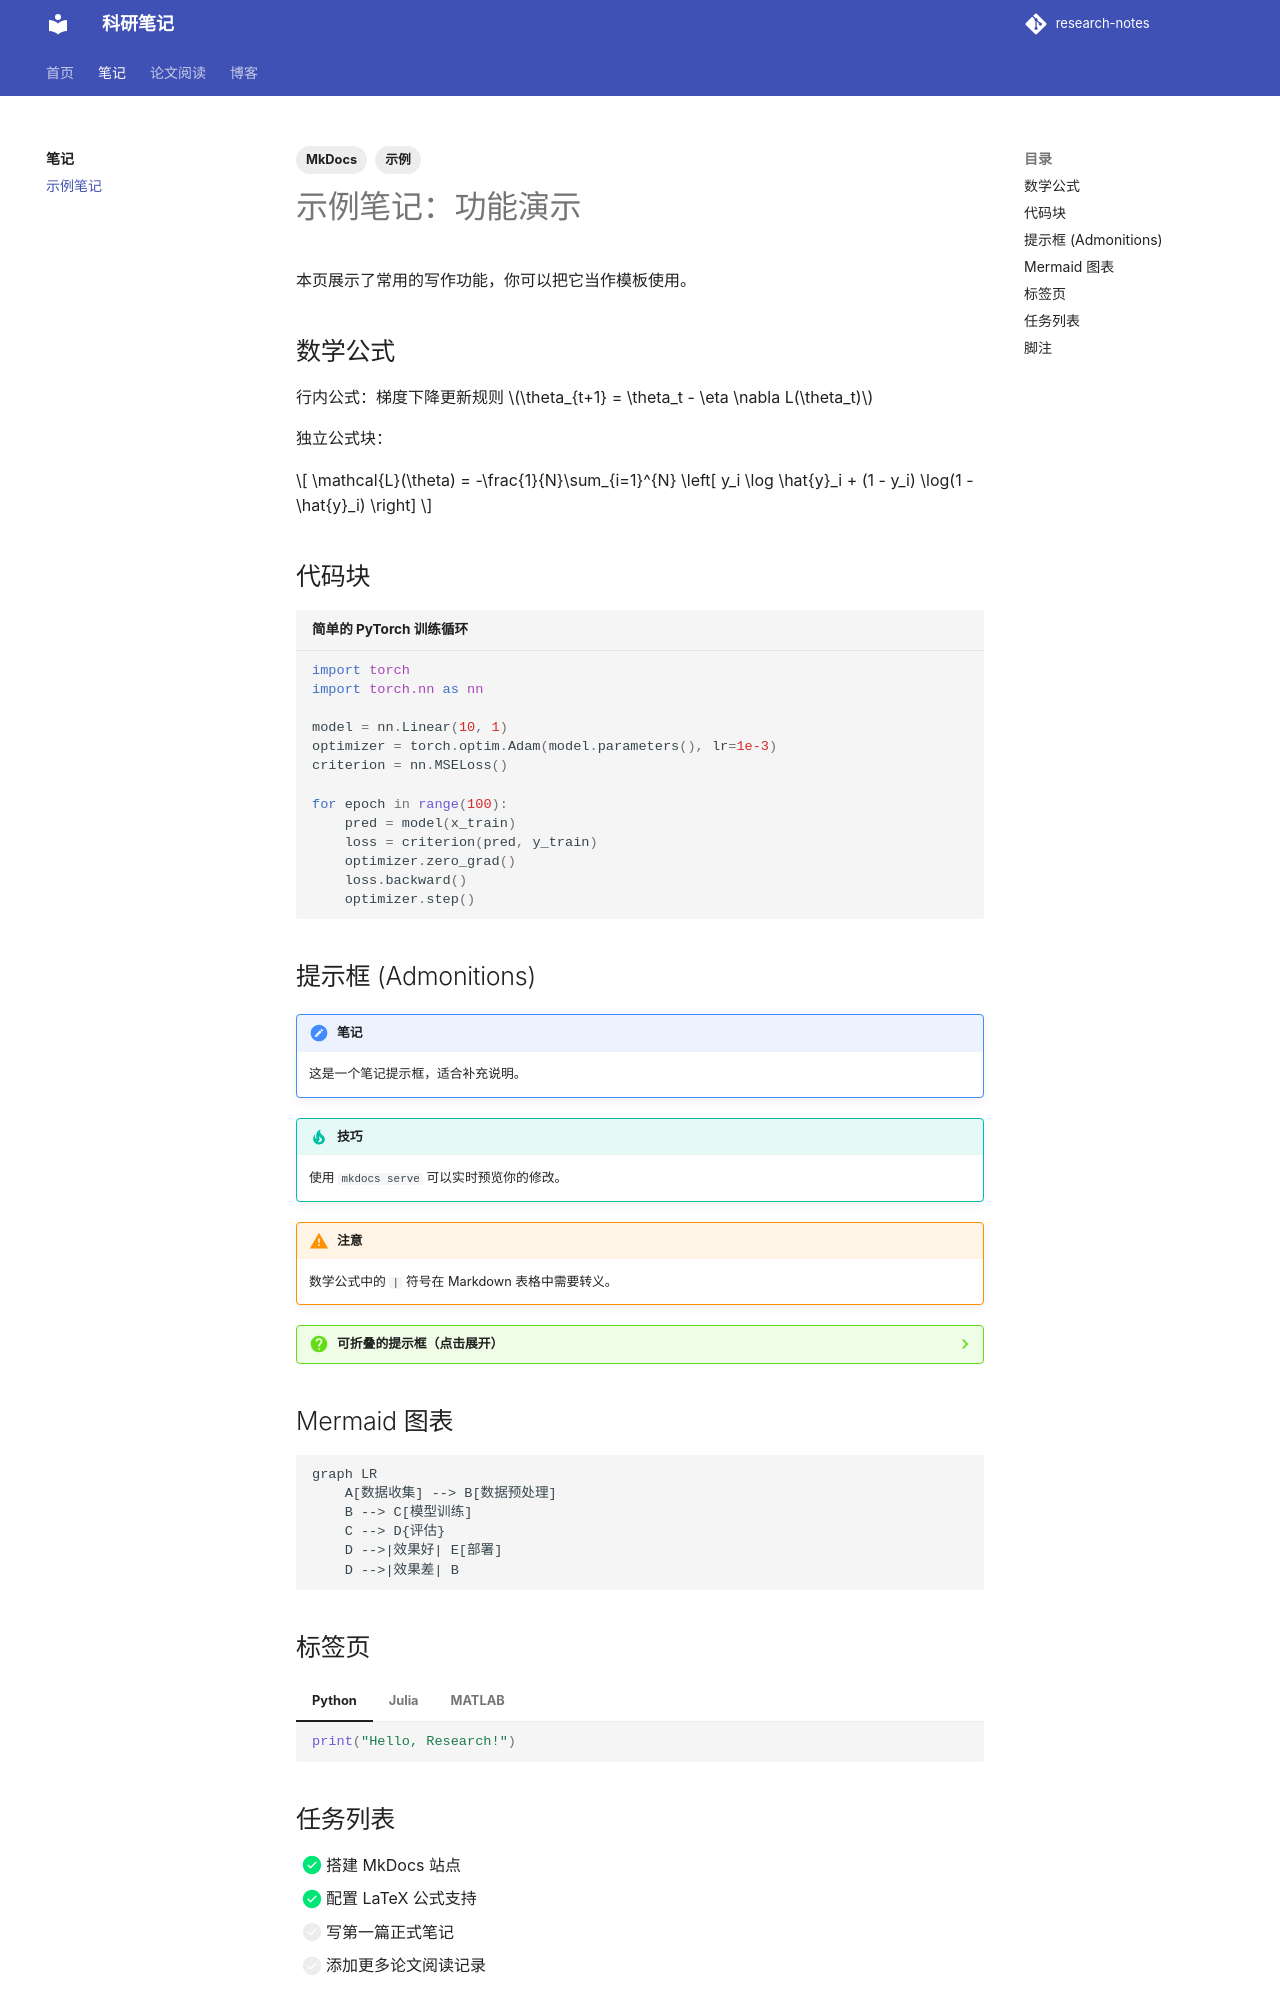

repository: Awj2021/research-notes · page: notes/example/index.html · generator: mkdocs

---
tags:
  - 示例
  - MkDocs
---

# 示例笔记：功能演示

本页展示了常用的写作功能，你可以把它当作模板使用。

## 数学公式

行内公式：梯度下降更新规则 \(\theta_{t+1} = \theta_t - \eta \nabla L(\theta_t)\)

独立公式块：

\[
\mathcal{L}(\theta) = -\frac{1}{N}\sum_{i=1}^{N} \left[ y_i \log \hat{y}_i + (1 - y_i) \log(1 - \hat{y}_i) \right]
\]

## 代码块

```python title="简单的 PyTorch 训练循环"
import torch
import torch.nn as nn

model = nn.Linear(10, 1)
optimizer = torch.optim.Adam(model.parameters(), lr=1e-3)
criterion = nn.MSELoss()

for epoch in range(100):
    pred = model(x_train)
    loss = criterion(pred, y_train)
    optimizer.zero_grad()
    loss.backward()
    optimizer.step()
```

## 提示框 (Admonitions)

!!! note "笔记"
    这是一个笔记提示框，适合补充说明。

!!! tip "技巧"
    使用 `mkdocs serve` 可以实时预览你的修改。

!!! warning "注意"
    数学公式中的 `|` 符号在 Markdown 表格中需要转义。

??? question "可折叠的提示框（点击展开）"
    这是一个可折叠的提示框，适合放 FAQ 或补充细节。

## Mermaid 图表

```mermaid
graph LR
    A[数据收集] --> B[数据预处理]
    B --> C[模型训练]
    C --> D{评估}
    D -->|效果好| E[部署]
    D -->|效果差| B
```
